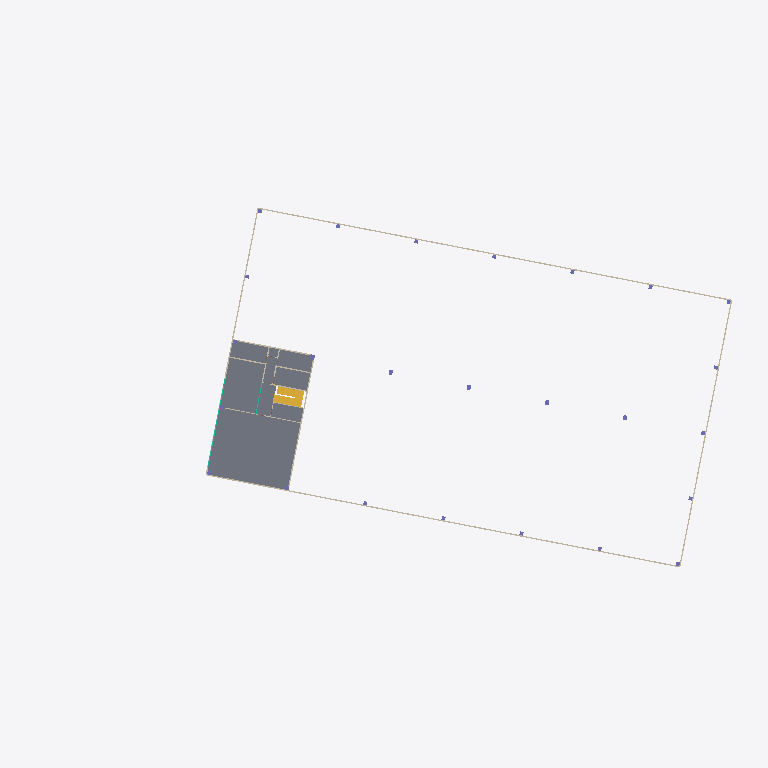
Plan cut of the same IFC building model at storey 'P1' (level 4.30 m, cut at 5.70 m), seen from above with north up, elements coloured by IFC class: 12 walls (beige), 1 slab (grey), 1 stair (yellow), 1 curtain wall (teal). Cut surfaces are drawn darker.
Extent 114.7 m × 61.6 m × 12.6 m (x, y, z). Storeys (9): CSZ at -0.10 m; PB at 0.50 m; REF_FT_PB at 3.30 m; P1 at 4.30 m; REF_FT_P1 at 7.10 m; REF_h libre at 8.00 m; REF_h max nave at 8.64 m; REF_top correa at 9.49 m; REF_h max at 11.04 m. Elements (223): 72 IfcSlab, 42 IfcBuildingElementProxy, 28 IfcWallStandardCase, 27 IfcColumn, 22 IfcBeam, 19 IfcDoor, 9 IfcCovering, 2 IfcCurtainWall, 1 IfcRoof, 1 IfcStair.

HEADER;
FILE_DESCRIPTION(('ViewDefinition [CoordinationView_V2.0, QuantityTakeOffAddOnView]','RevitIdentifiers [ContentGUID: 59f412ea-[number]-8cab-4885887f97b7, VersionGUID: 73bd8eff-1ae0-4cde-84fb-f3bceaf51395, NumberOfSaves: 3]','CoordinateReference [CoordinateBase: Coordenadas compartidas, ProjectSite: Default Site]'),'2;1');
FILE_NAME('GUIA MODELADO V2.ifc','2025-12-18T06:42:04+01:00',(''),(''),'ODA SDAI 24.12','Autodesk Revit 25.4.0.32 (ESP) - IFC 25.4.0.32','');
FILE_SCHEMA(('IFC2X3'));
ENDSEC;
DATA;
#29=IFCPROJECT('1Pz1BgS8D5OOohI8LtW6X7',#18,'0000A',$,$,'GUIA MODELADO','IMPLANTACION',(#22,#27),#37383);
#135=IFCSITE('1Pz1BgS8D5OOohI8LtW6X5',#18,'Superficie:348979',$,$,#134,#131,$,.ELEMENT.,$,$,$,$,$);
#34=IFCBUILDING('1Pz1BgS8D5OOohI8LtW6X6',#18,'NAVE INDUSTRIAL SIN USO ESPECIFICO',$,$,#32,$,'NAVE INDUSTRIAL SIN USO ESPECIFICO',.ELEMENT.,$,$,$);
#38=IFCBUILDINGSTOREY('2yt6D8WIv1pOA$7fKuaij5',#18,'CSZ',$,'Nivel:8mm Head',#37,$,'CSZ',.ELEMENT.,-0.1);
#42=IFCBUILDINGSTOREY('3Zu5Bv0LOHrPC10026FoQQ',#18,'PB',$,'Nivel:8mm Head',#41,$,'PB',.ELEMENT.,0.4999999999999998);
#46=IFCBUILDINGSTOREY('2b63YSZVH7cxrb_ny2_95v',#18,'REF_FT_PB',$,'Nivel:8mm Head',#45,$,'REF_FT_PB',.ELEMENT.,3.300000000000081);
#50=IFCBUILDINGSTOREY('15Z0v90RiHrPC20026FoKR',#18,'P1',$,'Nivel:8mm Head',#49,$,'P1',.ELEMENT.,4.300000000000033);
#54=IFCBUILDINGSTOREY('2b63YSZVH7cxrb_ny2_91F',#18,'REF_FT_P1',$,'Nivel:8mm Head',#53,$,'REF_FT_P1',.ELEMENT.,7.100000000000033);
#58=IFCBUILDINGSTOREY('2yt6D8WIv1pOA$7fKuail4',#18,'REF_h libre',$,'Nivel:8mm Head',#57,$,'REF_h libre',.ELEMENT.,7.999999999999999);
#62=IFCBUILDINGSTOREY('2yt6D8WIv1pOA$7fKualGc',#18,'REF_h max nave',$,'Nivel:8mm Head',#61,$,'REF_h max nave',.ELEMENT.,8.644999999999998);
#66=IFCBUILDINGSTOREY('3rIVAcd2n5R9vA8QenLt4n',#18,'REF_top correa',$,'Nivel:8mm Head',#65,$,'REF_top correa',.ELEMENT.,9.492000000000164);
#70=IFCBUILDINGSTOREY('3rIVAcd2n5R9vA8QenLtmB',#18,'REF_h max',$,'Nivel:8mm Head',#69,$,'REF_h max',.ELEMENT.,11.04499999999999);
#5840=IFCSLAB('2RdX7bQTHAdvweaTUFh305',#18,'Suelo:EST_SUE_PlacaAlveolar+Solera+SueloCeramico_40cm:384999',$,'Suelo:EST_SUE_PlacaAlveolar+Solera+SueloCeramico_40cm',#5823,#5839,'384999',.FLOOR.);
#4569=IFCWALLSTANDARDCASE('3rIVAcd2n5R9vA8QenLtm$',#18,'Muro básico:ARQ_MUR_PanelHormPref_20cm:358023',$,'Muro básico:ARQ_MUR_PanelHormPref_20cm',#4553,#4568,'358023');
#4770=IFCWALLSTANDARDCASE('3rIVAcd2n5R9vA8QenLtmn',#18,'Muro básico:ARQ_MUR_PanelHormPref_20cm:358025',$,'Muro básico:ARQ_MUR_PanelHormPref_20cm',#4758,#4769,'358025');
#6162=IFCSTAIR('3T$F3zxvzFVfauN3Ri0jzK',#18,'Escalera prefabricada:Escalera:386523',$,'Escalera prefabricada:Precast Stair',#6161,$,'386523',.HALF_TURN_STAIR.);
#4813=IFCWALLSTANDARDCASE('3rIVAcd2n5R9vA8QenLtmo',#18,'Muro básico:ARQ_MUR_PanelHormPref_20cm:358026',$,'Muro básico:ARQ_MUR_PanelHormPref_20cm',#4801,#4812,'358026');
#24746=IFCWALLSTANDARDCASE('2OuGADgGL7xPRlDGvw040j',#18,'Muro básico:ARQ_MUR_PanelHormPref_20cm:405941',$,'Muro básico:ARQ_MUR_PanelHormPref_20cm',#24734,#24745,'405941');
#24789=IFCWALLSTANDARDCASE('2OuGADgGL7xPRlDGvw048L',#18,'Muro básico:ARQ_MUR_BloqueHorm_20cm:406413',$,'Muro básico:ARQ_MUR_BloqueHorm_20cm',#24777,#24788,'406413');
#7109=IFCWALLSTANDARDCASE('2OpHVm7AD6K8N9eRGVddZh',#18,'Muro básico:ARQ_MUR_BloqueHorm_20cm:387724',$,'Muro básico:ARQ_MUR_BloqueHorm_20cm',#7075,#7108,'387724');
#20017=IFCCURTAINWALL('0Gz_5cxVv63hyQYBQ4BDWE',#18,'Muro cortina:Storefront:393318',$,'Muro cortina:Storefront',#20016,$,'393318');
#4655=IFCWALLSTANDARDCASE('3rIVAcd2n5R9vA8QenLtmm',#18,'Muro básico:ARQ_MUR_PanelHormPref_20cm:358024',$,'Muro básico:ARQ_MUR_PanelHormPref_20cm',#4643,#4654,'358024');
#24881=IFCWALLSTANDARDCASE('2OuGADgGL7xPRlDGvw04Kh',#18,'Muro básico:Interior - 135mm Partition (2-hr):406707',$,'Muro básico:Interior - 135mm Partition (2-hr)',#24865,#24880,'406707');
#24832=IFCWALLSTANDARDCASE('2OuGADgGL7xPRlDGvw04NB',#18,'Muro básico:ARQ_MUR_BloqueHorm_20cm:406611',$,'Muro básico:ARQ_MUR_BloqueHorm_20cm',#24820,#24831,'406611');
#28041=IFCWALLSTANDARDCASE('3H4Q8Qg5jAfA2MLX2NyPXf',#18,'Muro básico:ARQ_MUR_BloqueHorm_20cm:422185',$,'Muro básico:ARQ_MUR_BloqueHorm_20cm',#28029,#28040,'422185');
#28212=IFCWALLSTANDARDCASE('3H4Q8Qg5jAfA2MLX2NyPtC',#18,'Muro básico:ARQ_MUR_BloqueHorm_20cm:423052',$,'Muro básico:ARQ_MUR_BloqueHorm_20cm',#28200,#28211,'423052');
#28113=IFCWALLSTANDARDCASE('3H4Q8Qg5jAfA2MLX2NyPjs',#18,'Muro básico:ARQ_MUR_BloqueHorm_20cm:422454',$,'Muro básico:ARQ_MUR_BloqueHorm_20cm',#28101,#28112,'422454');
ENDSEC;